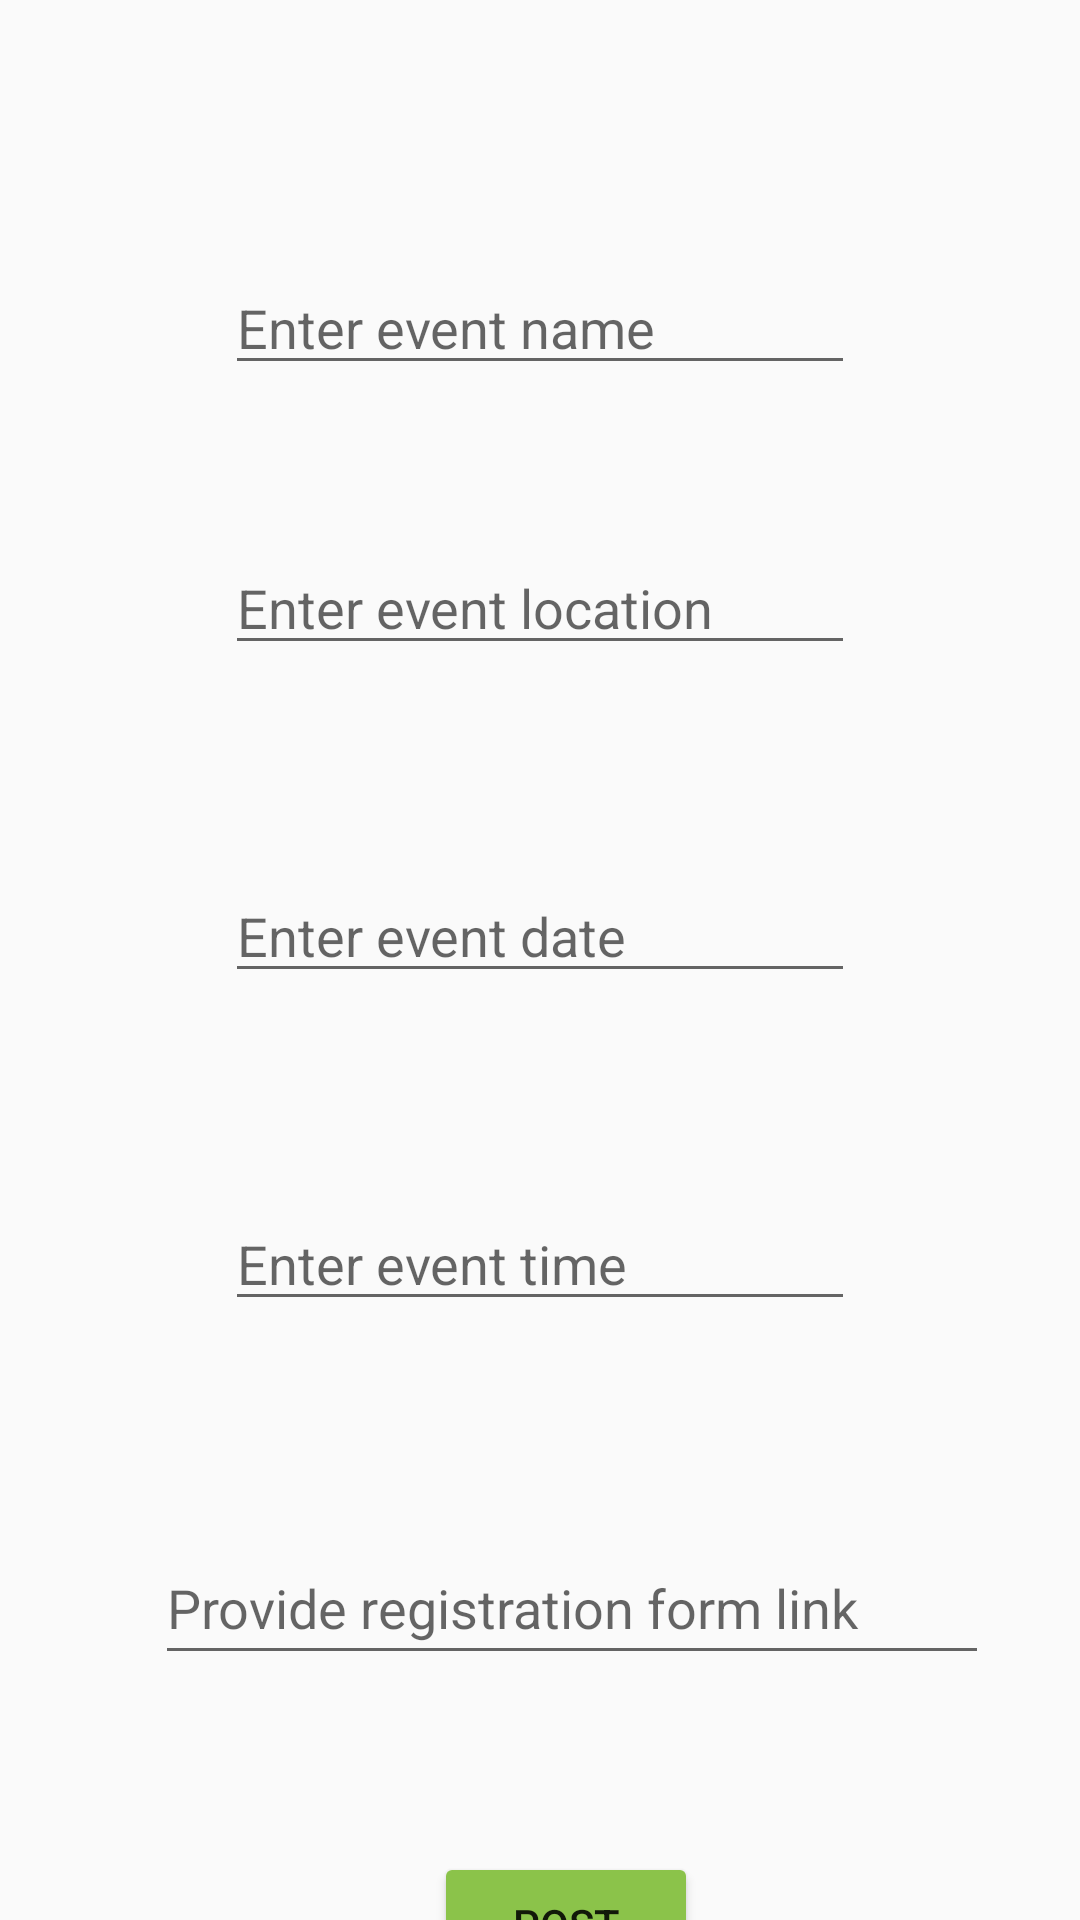

Here is an Android app screen rendered from its layout file. Give the layout XML and the strings, colors and styles it references.
<!-- AndroidManifest.xml: application theme Theme.SHMapp -->
<!-- res/layout/activity_post_event.xml -->
<?xml version="1.0" encoding="utf-8"?>
<androidx.constraintlayout.widget.ConstraintLayout xmlns:android="http://schemas.android.com/apk/res/android"
    xmlns:app="http://schemas.android.com/apk/res-auto"
    xmlns:tools="http://schemas.android.com/tools"
    android:layout_width="match_parent"
    android:layout_height="match_parent"
    tools:context=".PostEvent">


    <EditText
        android:id="@+id/event_name"
        android:layout_width="wrap_content"
        android:layout_height="wrap_content"
        android:layout_marginTop="87dp"
        android:ems="10"
        android:hint="Enter event name"
        android:inputType="textPersonName"
        app:layout_constraintEnd_toEndOf="parent"
        app:layout_constraintStart_toStartOf="parent"
        app:layout_constraintTop_toTopOf="parent" />

    <EditText
        android:id="@+id/event_location"
        android:layout_width="wrap_content"
        android:layout_height="wrap_content"
        android:layout_marginTop="52dp"
        android:ems="10"
        android:hint="Enter event location"
        android:inputType="textPersonName"
        app:layout_constraintEnd_toEndOf="parent"
        app:layout_constraintStart_toStartOf="parent"
        app:layout_constraintTop_toBottomOf="@+id/event_name" />

    <EditText
        android:id="@+id/event_time"
        android:layout_width="wrap_content"
        android:layout_height="wrap_content"
        android:layout_marginStart="101dp"
        android:layout_marginTop="68dp"
        android:layout_marginEnd="101dp"
        android:ems="10"
        android:hint="Enter event time"
        android:inputType="textPersonName"
        app:layout_constraintEnd_toEndOf="parent"
        app:layout_constraintStart_toStartOf="parent"
        app:layout_constraintTop_toBottomOf="@+id/event_date" />

    <EditText
        android:id="@+id/event_date"
        android:layout_width="wrap_content"
        android:layout_height="wrap_content"
        android:layout_marginTop="68dp"
        android:ems="10"
        android:hint="Enter event date"
        android:inputType="textPersonName"
        app:layout_constraintEnd_toEndOf="parent"
        app:layout_constraintStart_toStartOf="parent"
        app:layout_constraintTop_toBottomOf="@+id/event_location" />

    <EditText
        android:id="@+id/event_form"
        android:layout_width="278dp"
        android:layout_height="48dp"
        android:layout_marginStart="77dp"
        android:layout_marginTop="70dp"
        android:layout_marginEnd="56dp"
        android:ems="10"
        android:hint="Provide registration form link"
        android:inputType="textPersonName"
        app:layout_constraintEnd_toEndOf="parent"
        app:layout_constraintStart_toStartOf="parent"
        app:layout_constraintTop_toBottomOf="@+id/event_time" />

    <Button
        android:id="@+id/event_post_button"
        android:layout_width="wrap_content"
        android:layout_height="wrap_content"
        android:layout_marginStart="170dp"
        android:layout_marginTop="59dp"
        android:layout_marginEnd="153dp"
        android:backgroundTint="#8BC34A"
        android:text="POST"
        app:layout_constraintEnd_toEndOf="parent"
        app:layout_constraintStart_toStartOf="parent"
        app:layout_constraintTop_toBottomOf="@+id/event_form" />

</androidx.constraintlayout.widget.ConstraintLayout>
<!-- resources referenced by this layout -->
<resources>
  <style name="Theme.SHMapp" parent="Theme.AppCompat.Light.NoActionBar">
          
          <item name="colorPrimary">@color/purple_500</item>
          <item name="colorPrimaryVariant">@color/purple_700</item>
          <item name="colorOnPrimary">@color/white</item>
          
          <item name="colorSecondary">@color/teal_200</item>
          <item name="colorSecondaryVariant">@color/teal_700</item>
          <item name="colorOnSecondary">@color/black</item>
          
          <item name="android:statusBarColor">?attr/colorPrimaryVariant</item>
          
      </style>
  <!-- not gathered from this repository: default colours our renderer supplied (Android Studio template values) -->
  <color name="purple_500">#FF6200EE</color>
  <color name="purple_700">#FF3700B3</color>
  <color name="teal_200">#FF03DAC5</color>
  <color name="teal_700">#FF018786</color>
  <color name="black">#FF000000</color>
  <color name="white">#FFFFFFFF</color>
</resources>
